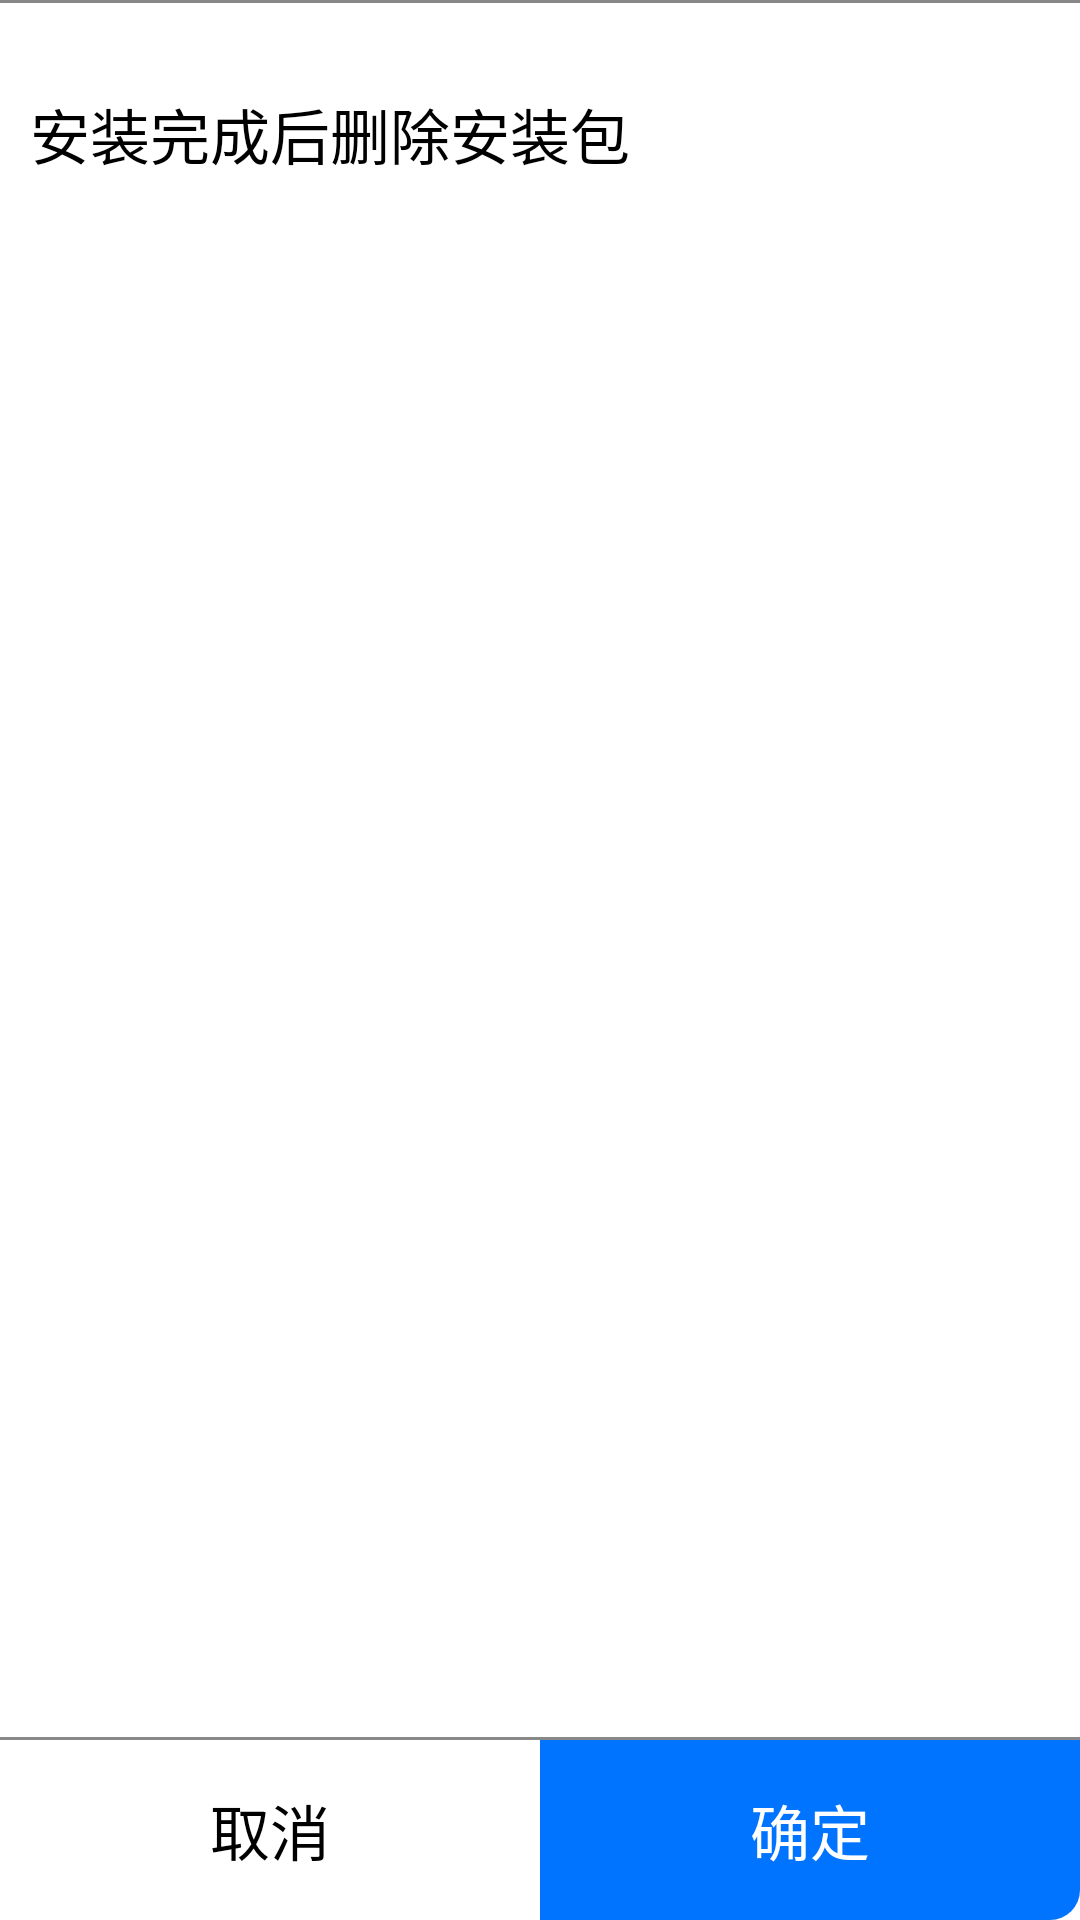

Reconstruct the res/layout file that produces this screen, plus the resources it refers to.
<!-- AndroidManifest.xml: application theme install_dialog -->
<!-- res/layout/permission_dialog.xml -->
<?xml version="1.0" encoding="utf-8"?>
<LinearLayout xmlns:android="http://schemas.android.com/apk/res/android"
              android:layout_width="match_parent"
              android:layout_height="wrap_content"
              android:orientation="vertical">

    <LinearLayout
            android:background="@drawable/border_layout"
            android:orientation="vertical"
            android:id="@+id/appInfo"
            android:layout_width="match_parent"
            android:layout_height="0dp"
            android:layout_weight="1"
            android:paddingTop="30dp"
            android:paddingBottom="30dp">

        <Switch
                android:textSize="20sp"
                android:textColor="@color/black"
                android:layout_marginLeft="10dp"
                android:layout_marginStart="10dp"
                android:layout_marginRight="10dp"
                android:layout_marginEnd="10dp"
                android:id="@+id/deleteAfterFinish"
                android:layout_width="match_parent"
                android:layout_height="wrap_content"
                android:singleLine="true"
                android:text="@string/delete_apk"
                android:showText="false"
                android:textOn=" "
                android:textOff=" "
                android:checked="true"/>

        <ExpandableListView
                style="@style/listStyle"
                android:layout_marginTop="10dp"
                android:id="@+id/permissionList"
                android:layout_marginLeft="10dp"
                android:layout_marginStart="10dp"
                android:layout_marginRight="10dp"
                android:layout_marginEnd="10dp"
                android:layout_width="match_parent"
                android:layout_height="wrap_content"
                android:dividerHeight="1dp"
                android:groupIndicator="@null"/>

        <View
                android:layout_width="match_parent"
                android:layout_height="45dp"/>
    </LinearLayout>

    <LinearLayout
            android:gravity="center_vertical"
            android:layout_width="match_parent"
            android:layout_height="60dp">

        <Button
                android:textSize="20sp"
                android:textColor="@color/black"
                android:background="@drawable/left_radius_button"
                android:gravity="center"
                android:textAlignment="gravity"
                android:id="@+id/cancelPermission"
                android:layout_weight="1"
                android:layout_width="match_parent"
                android:layout_height="match_parent"
                android:text="@string/cancel"/>

        <Button
                android:textSize="20sp"
                android:background="@drawable/right_radius_button"
                android:textColor="@color/white"
                android:gravity="center"
                android:textAlignment="gravity"
                android:id="@+id/surePermission"
                android:layout_weight="1"
                android:layout_width="match_parent"
                android:layout_height="match_parent"
                android:text="@string/sure"/>
    </LinearLayout>

</LinearLayout>
<!-- resources referenced by this layout -->
<resources>
  <color name="black">#ff000000</color>
  <color name="white">#ffffffff</color>
  <!-- drawable border_layout (drawable) -->
  <?xml version="1.0" encoding="utf-8"?>
  <layer-list xmlns:android="http://schemas.android.com/apk/res/android">
      <item>
          <shape android:shape="rectangle">
              <stroke
                      android:width="1dp"
                      android:color="@color/gray"/>
          </shape>
      </item>
      <item
              android:top="1dp"
              android:bottom="1dp">
          <shape>
              <solid android:color="@color/white"/>
          </shape>
      </item>
  </layer-list>
  <!-- drawable left_radius_button (drawable) -->
  <?xml version="1.0" encoding="utf-8"?>
  <selector xmlns:android="http://schemas.android.com/apk/res/android">
      <item android:state_pressed="true">
          <shape>
              <corners android:bottomLeftRadius="10dp"/>
              <solid android:color="@color/blue"/>
          </shape>
      </item>
      <item>
          <shape>
              <corners android:bottomLeftRadius="10dp"/>
              <solid android:color="@color/white"/>
          </shape>
      </item>
  </selector>
  <!-- drawable right_radius_button (drawable) -->
  <?xml version="1.0" encoding="utf-8"?>
  <selector xmlns:android="http://schemas.android.com/apk/res/android">
      <item android:state_pressed="true">
          <shape>
              <corners android:bottomRightRadius="10dp"/>
              <solid android:color="@color/black"/>
          </shape>
      </item>
      <item>
      <shape>
          <corners android:bottomRightRadius="10dp"/>
          <solid android:color="@color/blue"/>
      </shape>
  </item>
  </selector>
  <string name="cancel">取消</string>
  <string name="delete_apk">安装完成后删除安装包</string>
  <string name="sure">确定</string>
  <style name="listStyle" parent="android:Theme.Light.NoTitleBar">
          <item name="android:textSize">20sp</item>
      </style>
  <style name="install_dialog" parent="no_title">
          <item name="android:windowIsFloating">true</item>
          <item name="android:windowIsTranslucent">false</item>
          <item name="android:backgroundDimEnabled">true</item>
      </style>
  <color name="gray">#ff888888</color>
  <color name="blue">#0074ff</color>
  <style name="no_title" parent="android:Theme.Light.NoTitleBar">
          <item name="android:windowFrame">@null</item>
          <item name="android:windowBackground">@android:color/transparent</item>
          <item name="android:windowContentOverlay">@null</item>
          <item name="android:background">@android:color/transparent</item>
      </style>
</resources>
